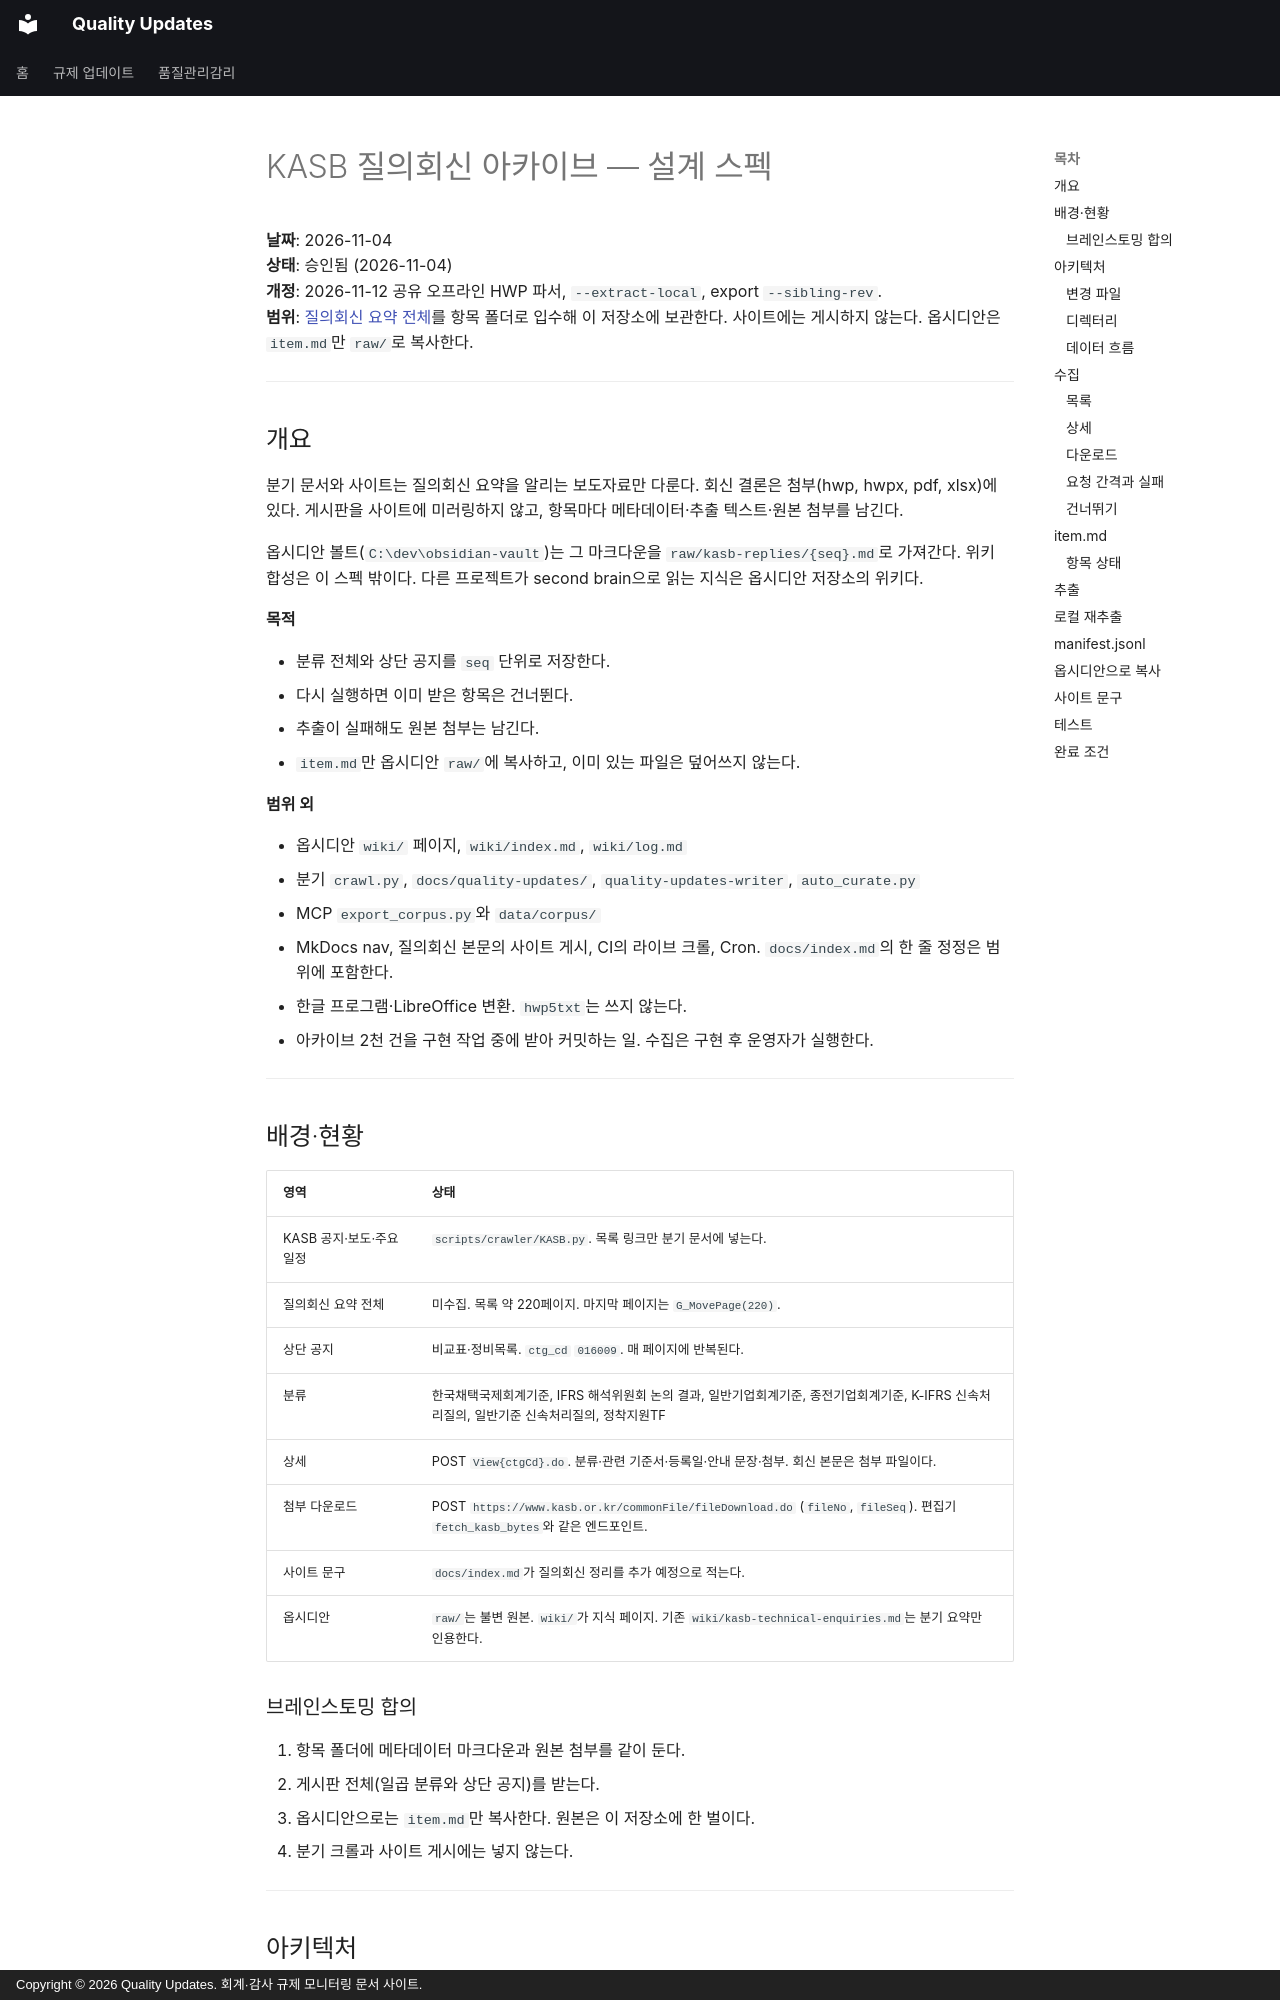

repository: ypspy/quality-updates · page: superpowers/specs/2026-11-04-kasb-reply-archive-design/index.html · generator: mkdocs · copyright: Copyright © 2026 Quality Updates. 회계·감사 규제 모니터링 문서 사이트.

# KASB 질의회신 아카이브 — 설계 스펙

**날짜**: 2026-11-04  
**상태**: 승인됨 (2026-11-04)  
**개정**: 2026-11-12 공유 오프라인 HWP 파서, `--extract-local`, export `--sibling-rev`.  
**범위**: [질의회신 요약 전체](https://kasb.or.kr/front/board/allReplySummaryList.do)를 항목 폴더로 입수해 이 저장소에 보관한다. 사이트에는 게시하지 않는다. 옵시디안은 `item.md`만 `raw/`로 복사한다.

---

## 개요

분기 문서와 사이트는 질의회신 요약을 알리는 보도자료만 다룬다. 회신 결론은 첨부(hwp, hwpx, pdf, xlsx)에 있다. 게시판을 사이트에 미러링하지 않고, 항목마다 메타데이터·추출 텍스트·원본 첨부를 남긴다.

옵시디안 볼트(`C:\dev\obsidian-vault`)는 그 마크다운을 `raw/kasb-replies/{seq}.md`로 가져간다. 위키 합성은 이 스펙 밖이다. 다른 프로젝트가 second brain으로 읽는 지식은 옵시디안 저장소의 위키다.

**목적**

- 분류 전체와 상단 공지를 `seq` 단위로 저장한다.
- 다시 실행하면 이미 받은 항목은 건너뛴다.
- 추출이 실패해도 원본 첨부는 남긴다.
- `item.md`만 옵시디안 `raw/`에 복사하고, 이미 있는 파일은 덮어쓰지 않는다.

**범위 외**

- 옵시디안 `wiki/` 페이지, `wiki/index.md`, `wiki/log.md`
- 분기 `crawl.py`, `docs/quality-updates/`, `quality-updates-writer`, `auto_curate.py`
- MCP `export_corpus.py`와 `data/corpus/`
- MkDocs nav, 질의회신 본문의 사이트 게시, CI의 라이브 크롤, Cron. `docs/index.md`의 한 줄 정정은 범위에 포함한다.
- 한글 프로그램·LibreOffice 변환. `hwp5txt`는 쓰지 않는다.
- 아카이브 2천 건을 구현 작업 중에 받아 커밋하는 일. 수집은 구현 후 운영자가 실행한다.

---

## 배경·현황

| 영역 | 상태 |
|------|------|
| KASB 공지·보도·주요일정 | `scripts/crawler/KASB.py`. 목록 링크만 분기 문서에 넣는다. |
| 질의회신 요약 전체 | 미수집. 목록 약 220페이지. 마지막 페이지는 `G_MovePage(220)`. |
| 상단 공지 | 비교표·정비목록. `ctg_cd` `016009`. 매 페이지에 반복된다. |
| 분류 | 한국채택국제회계기준, IFRS 해석위원회 논의 결과, 일반기업회계기준, 종전기업회계기준, K-IFRS 신속처리질의, 일반기준 신속처리질의, 정착지원TF |
| 상세 | POST `View{ctgCd}.do`. 분류·관련 기준서·등록일·안내 문장·첨부. 회신 본문은 첨부 파일이다. |
| 첨부 다운로드 | POST `https://www.kasb.or.kr/commonFile/fileDownload.do` (`fileNo`, `fileSeq`). 편집기 `fetch_kasb_bytes`와 같은 엔드포인트. |
| 사이트 문구 | `docs/index.md`가 질의회신 정리를 추가 예정으로 적는다. |
| 옵시디안 | `raw/`는 불변 원본. `wiki/`가 지식 페이지. 기존 `wiki/kasb-technical-enquiries.md`는 분기 요약만 인용한다. |

### 브레인스토밍 합의

1. 항목 폴더에 메타데이터 마크다운과 원본 첨부를 같이 둔다.
2. 게시판 전체(일곱 분류와 상단 공지)를 받는다.
3. 옵시디안으로는 `item.md`만 복사한다. 원본은 이 저장소에 한 벌이다.
4. 분기 크롤과 사이트 게시에는 넣지 않는다.

---

## 아키텍처
